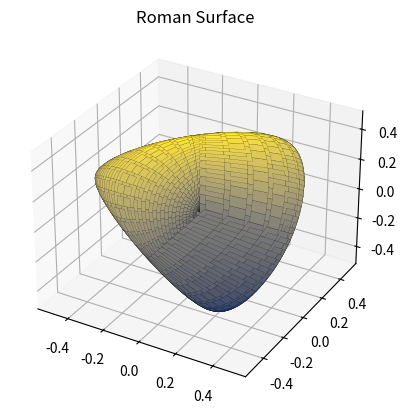

The matplotlib source for this figure:
import numpy as np
import matplotlib.pyplot as plt

u = np.linspace(0, np.pi, 100)
v = np.linspace(0, 2 * np.pi, 100)
u, v = np.meshgrid(u, v)

x = np.sin(u) * np.cos(v)
y = np.sin(u) * np.sin(v)
z = np.cos(u)
# Roman surface parametric equations
X = x * y
Y = y * z
Z = z * x

fig = plt.figure()
ax = fig.add_subplot(111, projection='3d')
ax.plot_surface(X, Y, Z, cmap='cividis', edgecolor='k', linewidth=0.1)
ax.set_title("Roman Surface")
plt.show()
